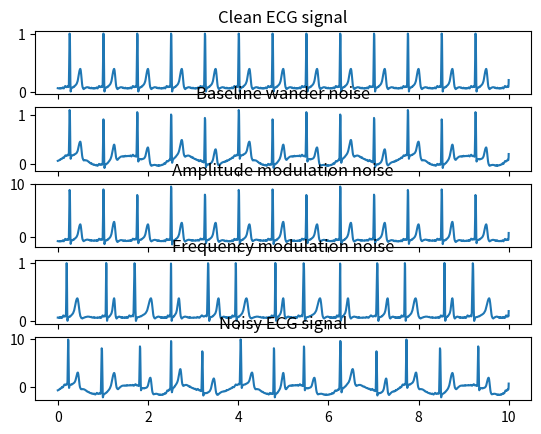

Recreate this plot in Python.
"""
Python implementation of the RRest synthetic ECG and PPG generators.

Examples:

  Generate a clean ECG signal of 4 seconds, 80 bpm heart rate, 500 sampling rate and amplitude 1.

    ecg_t, ecg_v = gen_ecg_signal(4, 80, 500, 1)

  To generate a PPG signal instead:

    ppg_t, ppg_v = gen_ppg_signal(4, 80, 500, 1)

  To add baseline noise via modulation:

    bw_t, bw_v = gen_bw_noise(ecg_t, ecg_v, fs=0.8)

  To add amplitude modulation noise:

    am_t, am_v = gen_am_noise(ecg_t, ecg_v, fs=0.8)

  To add frequency modulation noise:

    fm_t, fm_v = gen_fm_noise(ecg_t, ecg_v, fs=0.8, amplitude=0.5)

  All three types of noise can be added at the same time:

    noisy_t, noisy_v = gen_bw_noise(ppg_t, ppg_v, fs=0.8)
    noisy_t, noisy_v = gen_am_noise(noisy_t, noisy_v, fs=0.8)
    noisy_t, noisy_v = gen_fm_noise(noisy_t, noisy_v, fs=0.4, amplitude=0.06)

Sources:
    http://peterhcharlton.github.io/RRest/synthetic_dataset.html

References:
    http://dx.doi.org/10.1007/s10877-011-9332-y
    http://dx.doi.org/10.1007/978-3-319-18191-2_10

Author:
    Horacio Sanson (Allm Inc.)
"""

import numpy as np
from scipy.signal import detrend

def gen_ppg_pulse():
    """
    Generates a single clean PPG pulse.
    """
    ppg_t = np.arange(0, 1.01, 0.01, dtype=np.float32)
    ppg_v = np.array([1077,1095.27676998271,1150.39696200268,1253.64011384634,1410.01430649103,1614.23738042021,
        1852.88862847947,2107.19963850395,2354.10827203910,2571.83504395768,2747.58603743220,2878.78047565119,
        2967.12445239160,3018.75510162723,3042.94721680823,3047.45001341082,3037.62026345592,3018.14128598677,
        2991.80738548651,2959.68011205818,2924.12507822977,2885.14270668177,2843.86782834153,2802.08903767062,
        2759.59973773619,2716.75011175682,2673.89981522322,2630.12661808970,2584.21488466353,2533.75439619717,
        2480.71246051141,2423.10076799285,2360.92007271860,2294.87110683952,2226.11520653275,2155.41275815825,
        2085.84032425344,2019.82560572195,1959.08788519998,1905.61966740180,1860.15018328118,1823.59858526554,
        1799.16523439130,1785.68124422590,1781.40496155451,1785.65000894081,1795.60758813888,1810.23123770638,
        1825.88000834451,1843.33369762174,1863.68739383102,1877.70370775466,1882.41001847768,1880.67124988824,
        1874.06744888836,1862.89381761287,1847.14991953269,1829.89768909817,1810.34993145378,1788.72101296379,
        1765.94996721702,1742.03613261809,1717.39751028193,1692.75877484727,1668.68005245276,1644.48098438338,
        1619.84239547012,1595.97728854980,1572.41003606020,1548.84233116767,1525.27517210550,1501.70741230815,
        1478.27021279132,1455.77367020325,1433.54980777827,1412.12496274662,1390.69993145582,1369.27500149014,
        1348.40755237670,1328.05378822197,1308.39978542052,1289.88870123678,1272.51984025750,1256.29379973178,
        1241.20988734577,1229.73332273703,1217.97235166145,1206.26252309710,1195.54992698555,1185.27003397509,
        1176.98743219884,1169.12989658769,1160.98994575908,1153.99245954403,1146.99245931931,1138.20624497094,
        1127.13495738213,1112.99225070036,1097.13740724184,1083.85480956071,1080])
    return [ppg_t, ppg_v]

def gen_ecg_pulse():
    """
    Generates a single clean ECG pulse.
    """
    ecg_t = np.arange(0, 1.01, 0.01, dtype=np.float32)
    ecg_v = np.array([
        -0.120000000000000,-0.120000000000000,-0.125000000000000,-0.122500113257034,-0.125000000000000,
        -0.120000000000000,-0.125000000000000,-0.117500065569862,-0.125000000000000,-0.117499958278698,
        -0.120000000000000,-0.120000000000000,-0.124999856955537,-0.122500005960186,-0.105000131124091,
        -0.115000000000000,-0.110000000000000,-0.122499946358326,-0.125000000000000,-0.109999558946239,
        -0.100000357611158,-0.0899996065808297,-0.0750000000000000,-0.0775001728453928,-0.0850000000000000,
        -0.0975001490224131,-0.100000000000000,-0.0925001251639052,-0.0949997377518178,-0.0824998986647591,
        -0.0800000000000000,-0.0800000000000000,-0.100000429133389,-0.0299993562231754,0.464997210632973,
         0.997500745023246,0.954992990821313,0.134999821173104,-0.194999845035165,-0.165000035761116,
        -0.119999880796281,-0.117499958273724,-0.110000202646322,-0.107499934437955,-0.109999928477768,
        -0.100000000000000,-0.100000000000000,-0.0900000000000000,-0.0949999761592562,-0.0824998390749790,
        -0.0800000000000000,-0.0675001609250210,-0.0649999761592562,-0.0574998867564668,-0.0500000000000000,
        -0.0400000000000000,-0.0300000000000000,-0.0124999344379545,0.00500020264632248,0.0275000417262755,
         0.0649997615925615,0.100000035761115,0.145000309929670,0.189999988078207,0.224999666229586,
         0.252499970199070,0.270000000000000,0.275000000000000,0.250000214566695,0.197500232447252,
         0.114999761592563,0.0325003040057223,-0.0299992132554528,-0.0849997496721898,-0.105000023840744,
        -0.130000000000000,-0.130000000000000,-0.140000000000000,-0.130000000000000,-0.127500196709585,
        -0.120000000000000,-0.120000000000000,-0.110000000000000,-0.110000000000000,-0.105000000000000,
        -0.105000000000000,-0.100000000000000,-0.100000000000000,-0.100000000000000,-0.100000000000000,
        -0.104999821194421,-0.110000000000000,-0.110000000000000,-0.105000000000000,-0.114999773512934,
        -0.120000000000000,-0.115000000000000,-0.122500113257034,-0.115000000000000,-0.120000000000000,
        -0.110000000000000], dtype=np.float32)
    return([ecg_t, ecg_v])

def normalize_pulse(pulse_v, amplitude = 1):
    range = np.max(pulse_v) - np.min(pulse_v)
    return amplitude * (pulse_v - min(pulse_v))/range

def resample_pulse(pulse_t, pulse_v, hr = 80, fs = 500):
    """
    Resample data at appropriate sampling rate
    """
    beat_duration = 60/hr
    beat_samples = beat_duration * fs
    interval = (1/(beat_samples - 1))
    t_new = np.arange(0, 1+interval, interval, dtype=np.float32)
    resampled_pulse = np.interp(t_new, pulse_t, pulse_v)
    return resampled_pulse, t_new

def gen_signal(pulse_t, pulse_v, secs = 210, hr = 80, fs = 500, amplitude = 1):
    """
    Generates a signal by repeating the input pulse. If the input pulse is an
    ECG pulse the generated signal is an ECG signal. Likewise if the input pulse
    is a PPG pulse, then the generated signal is a PPG signal.

    Params:
      pulse_t: Time axis of the pulse.
      pulse_v: Value axis of the pulse.
      secs: Lenght in seconds of the generated signal.
      hr: Heart rate of the generated signal.
      fs: Sampling rate of the generated signal.
      amplitude: Amplitude of the generated signal.
    """
    sig_v, sig_t = resample_pulse(pulse_t, normalize_pulse(pulse_v, amplitude), hr, fs)
    num_samples = secs * fs
    num_reps = np.ceil(num_samples / len(sig_t))
    sig_v = np.tile(sig_v, (1, int(num_reps))).flatten()
    sig_v = sig_v[0:num_samples]
    sig_t = np.arange(0,(num_samples))*(1/len(sig_t))*(len(sig_t)/fs)
    return [sig_t, sig_v]

def gen_ecg_signal(secs = 210, hr = 80, fs = 500, amplitude = 1):
    """
    Generates a synthetic ECG signal

    Params:
      secs: Length in seconds of the generated signal.
      hr: Heart rate in bpm of the generated signal.
      fs: Sampling frequency of the generated signal.
      amplitude: Amplitude of the generated signal.
    """
    pulse_t, pulse_v = gen_ecg_pulse()
    return gen_signal(pulse_t, pulse_v, secs, hr, fs, amplitude)

def gen_ppg_signal(secs = 210, hr = 80, fs = 500, amplitude = 1):
    """
    Generates a synthetic PPG signal

    Params:
      secs: Length in seconds of the generated signal.
      hr: Heart rate in bpm of the generated signal.
      fs: Sampling frequency of the generated signal.
      amplitude: Amplitude of the generated signal.
    """
    pulse_t, pulse_v = gen_ppg_pulse()
    return gen_signal(pulse_t, pulse_v, secs, hr, fs, amplitude)

def gen_bw_noise(sig_t, sig_v, fs, amplitude=0.1):
    """
    Adds baseline wandering to the input signal.

    Parameters:
      fs: Wandering frequency in Hz
      amplitude: Wandering amplitude
    """
    w = 2*np.pi*fs
    mod_v = sig_v + amplitude * np.sin(w*sig_t)
    return [sig_t, mod_v]

def gen_am_noise(sig_t, sig_v, fs, amplitude=0.1):
    """
    Adds amplitude modulation noise to the input signal.

    Parameters:
      fs: Modulation frequency in Hz
      amplitude: Modulation amplitude
    """
    w = 2*np.pi*fs
    mod_v = detrend(sig_v)*((1/amplitude)+np.cos(w*sig_t));
    return [sig_t, mod_v]

def gen_fm_noise(sig_t, sig_v, fs, amplitude=0.05):
    """
    Adds frequency modulation noise to the input signal.

    Parameters:
      fs: Modulation frequency in Hz
      amplitude: Modulation amplitude
    """
    w = 2*np.pi*fs
    mod_t = sig_t + amplitude*np.sin(w*sig_t)
    mod_v = np.interp(mod_t, sig_t, sig_v)
    return [sig_t, mod_v]

if __name__ == "__main__":
    import tempfile
    import matplotlib.pyplot as plt

    ecg_t, ecg_v = gen_ecg_signal()

    bw_t, bw_v = gen_bw_noise(ecg_t, ecg_v, fs=0.8)
    am_t, am_v = gen_am_noise(ecg_t, ecg_v, fs=0.8)
    fm_t, fm_v = gen_fm_noise(ecg_t, ecg_v, fs=0.8, amplitude=0.08)

    noisy_t, noisy_v = gen_bw_noise(ecg_t, ecg_v, fs=0.8)
    noisy_t, noisy_v = gen_am_noise(noisy_t, noisy_v, fs=0.8)
    noisy_t, noisy_v = gen_fm_noise(noisy_t, noisy_v, fs=0.4, amplitude=0.06)

    # plt.clf()
    # plt.cla()
    f, axarr = plt.subplots(5, sharex=True)
    plt.figure(figsize=(30, 12), dpi=100)
    axarr[0].plot(ecg_t[0:5000], ecg_v[0:5000])
    axarr[0].set_title("Clean ECG signal")
    axarr[1].plot(bw_t[0:5000], bw_v[0:5000])
    axarr[1].set_title("Baseline wander noise")
    axarr[2].plot(am_t[0:5000], am_v[0:5000])
    axarr[2].set_title("Amplitude modulation noise")
    axarr[3].plot(fm_t[0:5000], fm_v[0:5000])
    axarr[3].set_title("Frequency modulation noise")
    axarr[4].plot(noisy_t[0:5000], noisy_v[0:5000])
    axarr[4].set_title("Noisy ECG signal")

    ecg_file = tempfile.gettempdir() + "/ecg_sig.png"
    print("Generating ECG plot at " + ecg_file)
    #plt.savefig(ecg_file)

    plt.show()

    # ppg_t, ppg_v = gen_ppg_signal()
    #
    # bw_t, bw_v = gen_bw_noise(ppg_t, ppg_v, fs=0.8)
    # am_t, am_v = gen_am_noise(ppg_t, ppg_v, fs=0.8)
    # fm_t, fm_v = gen_fm_noise(ppg_t, ppg_v, fs=0.8, amplitude=0.08)
    #
    # noisy_t, noisy_v = gen_bw_noise(ppg_t, ppg_v, fs=0.8)
    # noisy_t, noisy_v = gen_am_noise(noisy_t, noisy_v, fs=0.8)
    # noisy_t, noisy_v = gen_fm_noise(noisy_t, noisy_v, fs=0.4, amplitude=0.06)
    #
    # # plt.clf()
    # # plt.cla()
    # f, axarr = plt.subplots(5, sharex=True)
    # axarr[0].plot(ppg_t[0:5000], ppg_v[0:5000])
    # axarr[0].set_title("Clean PPG signal")
    # axarr[1].plot(bw_t[0:5000], bw_v[0:5000])
    # axarr[1].set_title("Baseline wander noise")
    # axarr[2].plot(am_t[0:5000], am_v[0:5000])
    # axarr[2].set_title("Amplitude modulation noise")
    # axarr[3].plot(fm_t[0:5000], fm_v[0:5000])
    # axarr[3].set_title("Frequency modulation noise")
    # axarr[4].plot(noisy_t[0:5000], noisy_v[0:5000])
    # axarr[4].set_title("Noisy PPG signal")
    #
    # ppg_file = tempfile.gettempdir() + "/ppg_sig.png"
    # print("Generating PPG plot at " + ppg_file)
    # #plt.savefig(ppg_file)
    # plt.show()
    # print()
